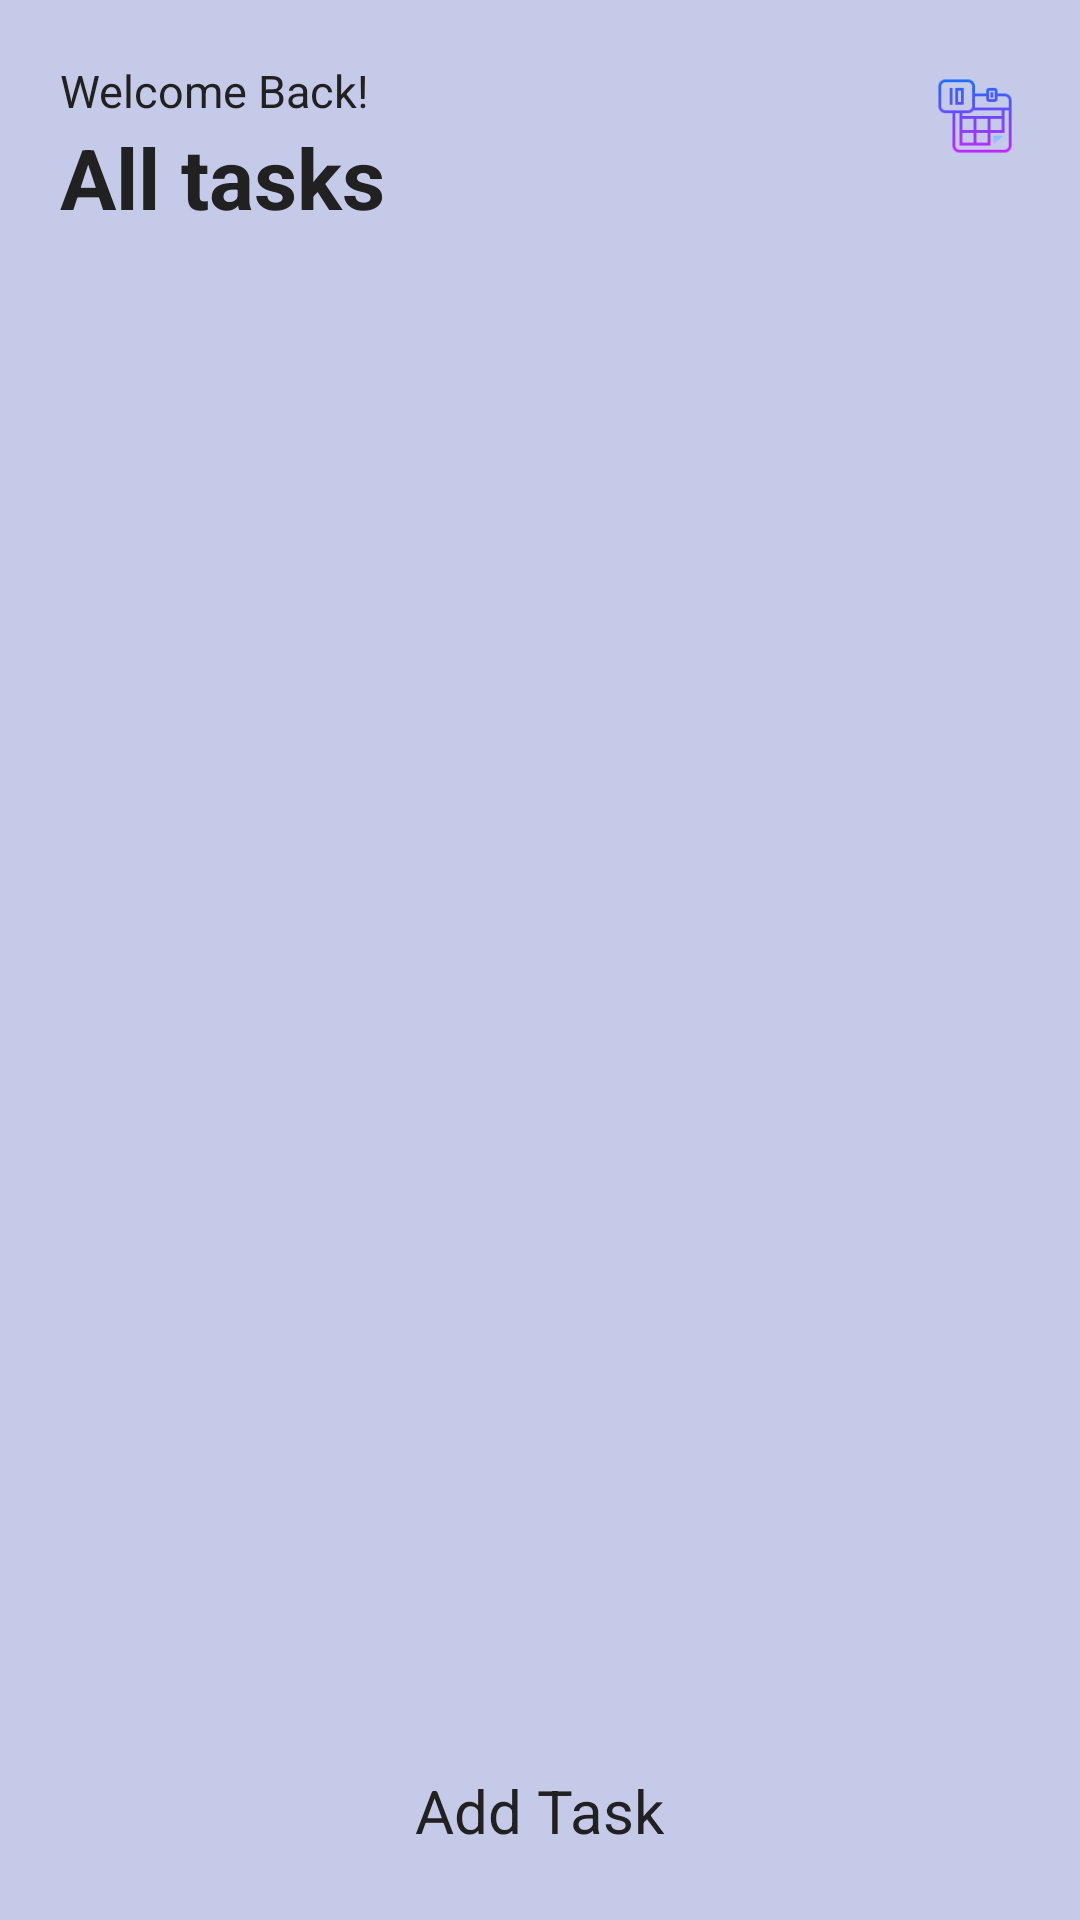

Reconstruct the res/layout file that produces this screen, plus the resources it refers to.
<!-- AndroidManifest.xml: application theme AppTheme -->
<!-- res/layout/activity_main.xml -->
<?xml version="1.0" encoding="utf-8"?>
<LinearLayout xmlns:android="http://schemas.android.com/apk/res/android"
    xmlns:app="http://schemas.android.com/apk/res-auto"
    xmlns:tools="http://schemas.android.com/tools"
    android:layout_width="match_parent"
    android:layout_height="match_parent"
    android:paddingRight="20dp"
    android:orientation="vertical"
    android:background="@color/colorPrimary"
    android:paddingLeft="20dp"
    tools:context=".activity.MainActivity">

    <FrameLayout
        android:layout_width="match_parent"
        android:layout_height="wrap_content">

        <LinearLayout
            android:layout_width="match_parent"
            android:layout_height="wrap_content"
            android:orientation="vertical">

   <TextView
       android:layout_width="wrap_content"
       android:layout_height="wrap_content"
       android:text="Welcome Back!"
       android:layout_marginTop="20dp"
       android:textColor="@color/colorAccent"
       android:textSize="15sp"/>

   <TextView
       android:layout_width="wrap_content"
       android:layout_height="wrap_content"
       android:text="All tasks"
       fontPath="fonts/nunito_extra_bold.ttf"
       android:textStyle="bold"
       android:textColor="@color/colorAccent"
       android:textSize="28sp"
       tools:ignore="MissingPrefix" />

        </LinearLayout>

        <ImageView
            android:layout_width="30dp"
            android:layout_height="30dp"
            android:layout_gravity="right|center"
            android:background="@drawable/calendar2"
            android:id="@+id/calendar"/>

    </FrameLayout>

    <LinearLayout
        android:layout_width="match_parent"
        android:layout_height="match_parent"
        android:layout_marginTop="20dp"
        android:orientation="vertical">

        <FrameLayout
            android:layout_width="match_parent"
            android:layout_height="match_parent"
            android:layout_weight="1">

            <ImageView
                android:layout_width="300dp"
                android:layout_height="300dp"
                android:id="@+id/noDataImage"
                android:layout_gravity="center"/>

    <androidx.recyclerview.widget.RecyclerView
        android:layout_width="match_parent"
        android:layout_height="match_parent"
        android:id="@+id/taskRecycler"/>

        </FrameLayout>

   <TextView
       android:layout_width="wrap_content"
       android:layout_height="70dp"
       android:text="Add Task"
       android:drawablePadding="10dp"
       android:paddingTop="10dp"
       android:id="@+id/addTask"
       android:layout_gravity="center"
       android:textColor="@color/colorAccent"
       android:textSize="20sp"
       android:drawableLeft="@drawable/ic_add_black_24dp"
       android:textAlignment="center"
       android:layout_weight="0.5"
       android:layout_marginBottom="20dp"/>

    </LinearLayout>

</LinearLayout>
<!-- resources referenced by this layout -->
<resources>
  <color name="colorAccent">#212121</color>
  <color name="colorPrimary">#C5CAE9</color>
  <!-- drawable calendar2: png bitmap (drawable, 2209 bytes) -->
  <style name="AppTheme" parent="Theme.AppCompat.Light.NoActionBar">
          
          <item name="colorPrimary">@color/colorPrimary</item>
          <item name="colorPrimaryDark">@color/colorPrimaryDark</item>
          <item name="colorAccent">@color/colorAccent</item>
      </style>
  <color name="colorPrimaryDark">#3F51B5</color>
</resources>
